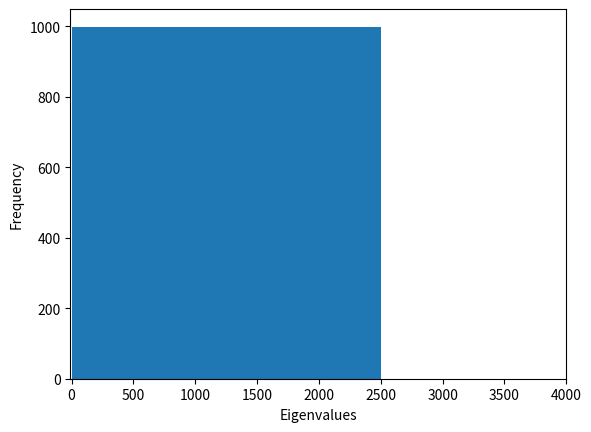

Generate this figure with matplotlib:
import random #for the random entries in the matrix
import numpy as np 
import matplotlib
import matplotlib.pyplot as plt
import matplotlib.mlab as mlab
from numpy import linalg as LA# Linear Algebra package
matrix= np.random.rand(1000,1000) #Random 100x100 matrix
matrix_transpose= matrix.transpose()# Transpose is an in-built function
sym_matrix= np.dot(matrix, matrix_transpose)# matrix products are built in.
w,v= LA.eigh(sym_matrix) #w represents the eigenvalues while v is an array of the eigen vectors in the order in which they appear in w
print("Largest eigenvalue:", max(w))
print("Smallest eigenvalue:", min(w))
plt.hist(w,bins=100) # histogram with 1000 bins
plt.xlim(-10,4000)  # eigenvalues between -10 and 100
plt.xlabel('Eigenvalues')
plt.ylabel('Frequency')
plt.show()